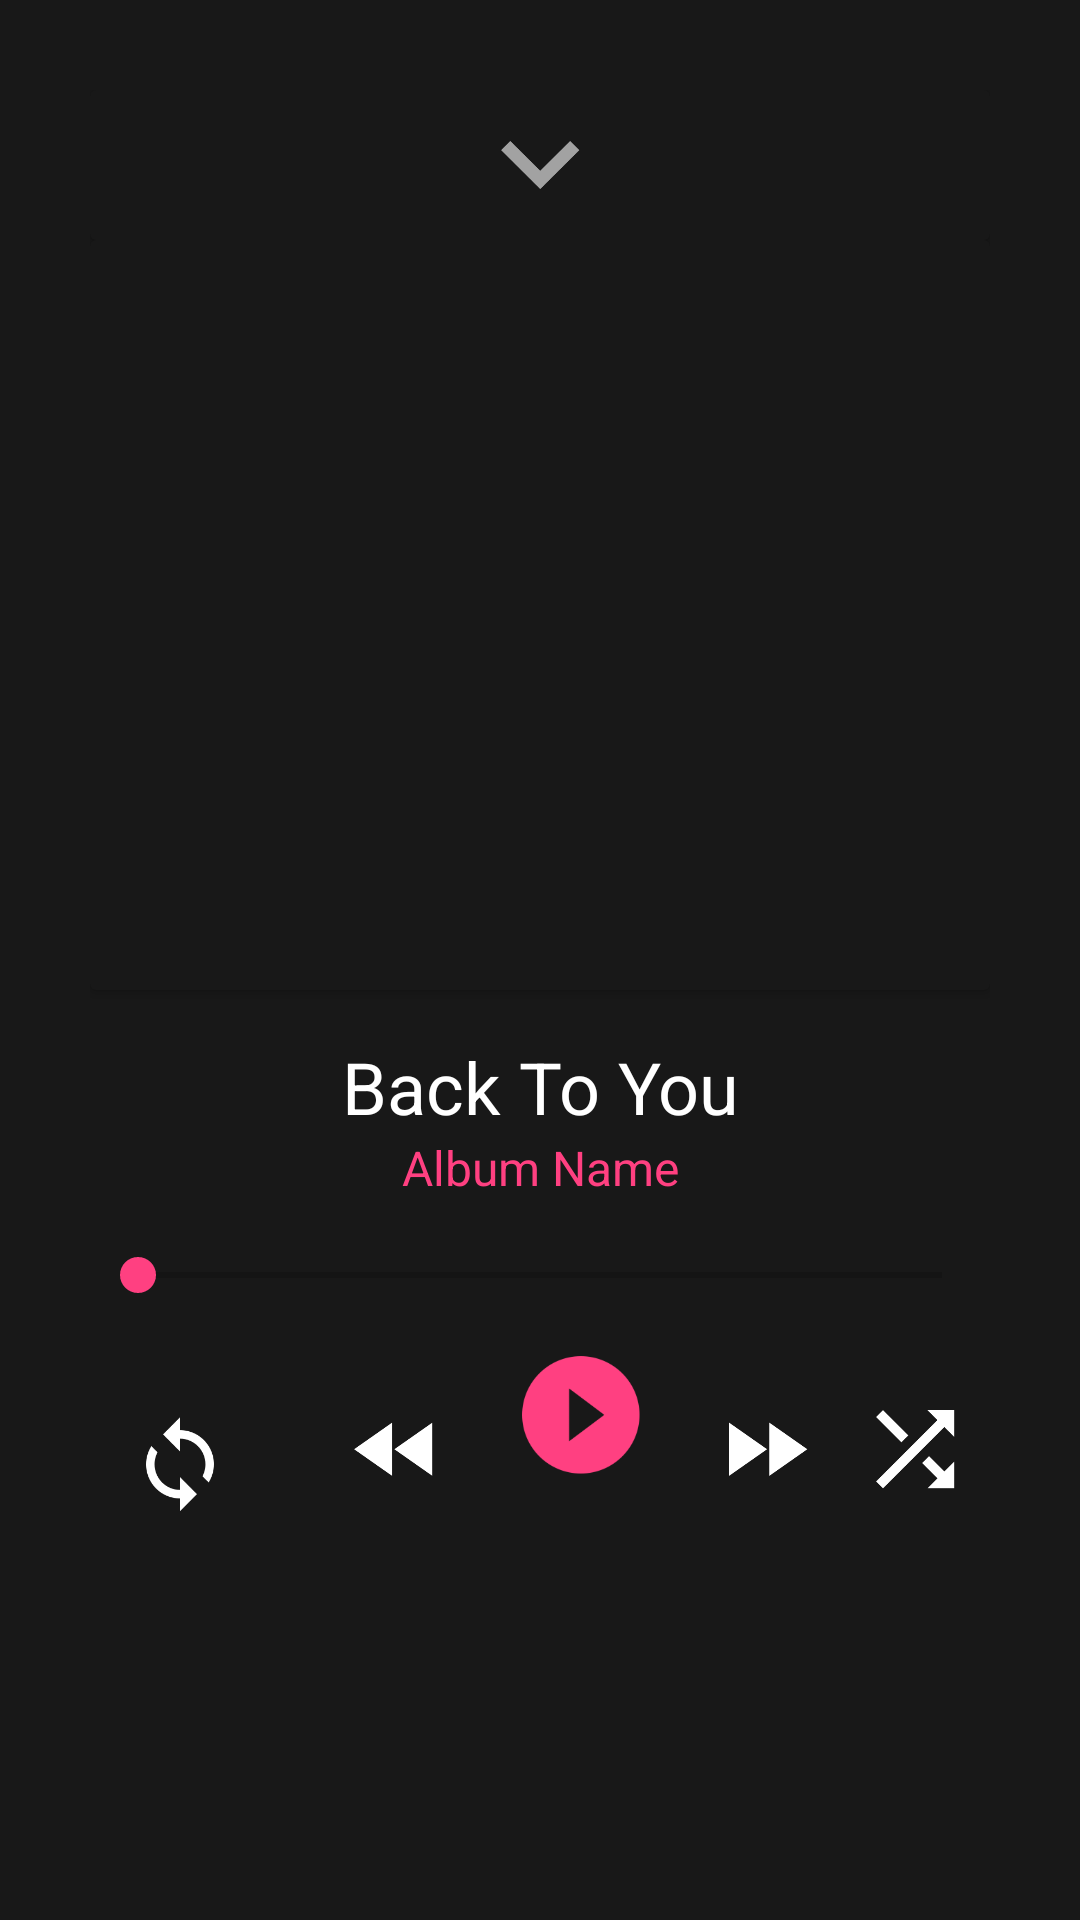

Write the Android layout XML for this screen, with the resource values it uses.
<!-- AndroidManifest.xml: application theme AppTheme -->
<!-- res/layout/activity_playing.xml -->
<?xml version="1.0" encoding="utf-8"?>
<RelativeLayout xmlns:android="http://schemas.android.com/apk/res/android"
    xmlns:tools="http://schemas.android.com/tools"
    android:layout_width="match_parent"
    android:layout_height="match_parent"
    android:background="#181818"
    android:padding="30dp">

    <android.support.v7.widget.CardView
        android:id="@+id/downBtnCard"
        android:layout_width="match_parent"
        android:layout_height="50dp"
        android:backgroundTint="#181818">

        <Button
            android:id="@+id/slideDownBtn"
            android:layout_width="50dp"
            android:layout_height="50dp"
            android:layout_gravity="center"
            android:background="@mipmap/downbtn"
            android:textSize="30sp" />
    </android.support.v7.widget.CardView>

    <android.support.v7.widget.CardView
        android:id="@+id/albumArtCard"
        android:layout_width="match_parent"
        android:layout_height="250dp"
        android:layout_below="@id/downBtnCard"
        android:backgroundTint="#181818">

        <ImageView
            android:id="@+id/albumArtImage"
            android:layout_width="match_parent"
            android:layout_height="match_parent"
            android:contentDescription="AlbumArt"
            android:scaleType="centerCrop"
            android:src="@drawable/albumart" />
    </android.support.v7.widget.CardView>

    <TextView
        android:id="@+id/songNameText"
        android:layout_width="match_parent"
        android:layout_height="wrap_content"
        android:layout_below="@id/albumArtCard"
        android:layout_marginTop="16dp"
        android:text="Back To You"
        android:textAlignment="center"
        android:textColor="@android:color/white"
        android:textSize="24sp"
        tools:text="Back To You" />

    <TextView
        android:id="@+id/albumNameText"
        android:layout_width="match_parent"
        android:layout_height="wrap_content"
        android:layout_below="@id/songNameText"
        android:text="Album Name"
        android:textAlignment="center"
        android:textColor="#FF4081"
        android:textSize="16sp"
        tools:text="Album Name" />

    <SeekBar
        android:id="@+id/musicSeek"
        android:layout_width="match_parent"
        android:layout_height="wrap_content"
        android:layout_below="@id/albumNameText"
        android:layout_marginTop="16dp" />

    <Button
        android:id="@+id/playBtn"
        android:layout_width="75dp"
        android:layout_height="75dp"
        android:layout_below="@id/musicSeek"
        android:layout_toEndOf="@id/rewBtn"
        android:background="@mipmap/playbtn" />

    <Button
        android:id="@+id/rewBtn"
        android:layout_width="50dp"
        android:layout_height="50dp"
        android:layout_below="@id/musicSeek"
        android:layout_marginTop="24dp"
        android:layout_toEndOf="@id/repeatBtn"
        android:background="@mipmap/backbtn"
        android:gravity="center" />

    <Button
        android:id="@+id/fwdBtn"
        android:layout_width="50dp"
        android:layout_height="50dp"
        android:layout_below="@id/musicSeek"
        android:layout_marginTop="24dp"
        android:layout_toEndOf="@id/playBtn"
        android:background="@mipmap/fwdbtn" />

    <Button
        android:id="@+id/repeatBtn"
        android:layout_width="60dp"
        android:layout_height="60dp"
        android:layout_alignParentStart="true"
        android:layout_below="@id/musicSeek"
        android:layout_marginEnd="16dp"
        android:layout_marginTop="24dp"
        android:background="@mipmap/repeatbtn" />

    <Button
        android:id="@+id/shuffleBtn"
        android:layout_width="50dp"
        android:layout_height="50dp"
        android:layout_alignParentEnd="true"
        android:layout_below="@id/musicSeek"
        android:layout_marginTop="24dp"
        android:background="@mipmap/shufflebtn" />
</RelativeLayout>
<!-- resources referenced by this layout -->
<resources>
  <!-- drawable albumart: jpeg bitmap (mipmap-hdpi, 6591 bytes) -->
  <!-- mipmap backbtn: png bitmap (mipmap-hdpi, 1338 bytes) -->
  <!-- mipmap downbtn: png bitmap (mipmap-hdpi, 1286 bytes) -->
  <!-- mipmap fwdbtn: png bitmap (mipmap-hdpi, 1175 bytes) -->
  <!-- mipmap playbtn: png bitmap (mipmap-hdpi, 1677 bytes) -->
  <!-- mipmap repeatbtn: png bitmap (mipmap-hdpi, 1678 bytes) -->
  <!-- mipmap shufflebtn: png bitmap (mipmap-hdpi, 971 bytes) -->
  <style name="AppTheme" parent="Theme.AppCompat.Light.NoActionBar">
          
          <item name="colorPrimary">@color/colorPrimary</item>
          <item name="colorPrimaryDark">@color/colorPrimaryDark</item>
          <item name="colorAccent">@color/colorAccent</item>
      </style>
  <color name="colorPrimary">#3F51B5</color>
  <color name="colorPrimaryDark">#D5DFE3</color>
  <color name="colorAccent">#FF4081</color>
</resources>
